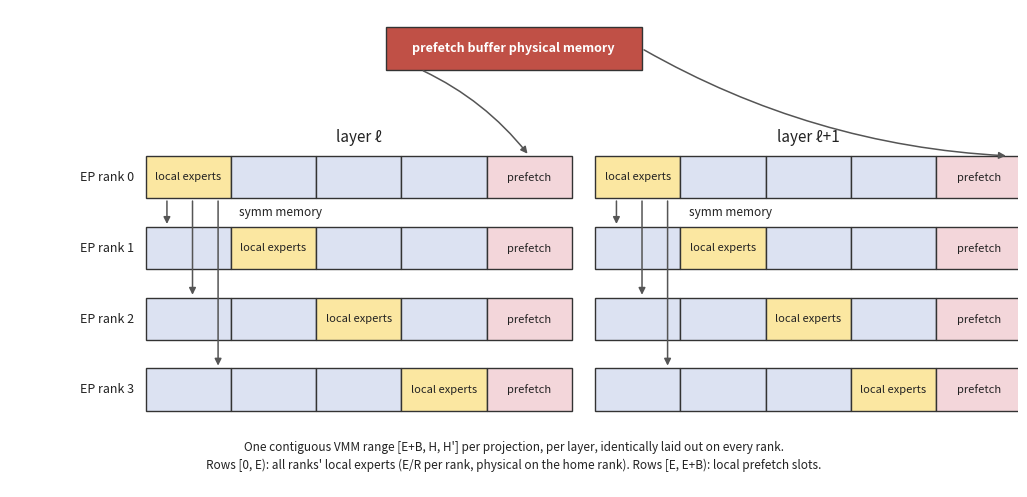

Reproduce this figure in Python. (Note: this script raises an exception after producing the figure.)
"""Generate the README figures explaining MoonEP's weight/grad buffer layout.

Outputs:
  figure/weight_buffer.png  - per-layer [E+B, H, H'] symmetric weight buffer
  figure/grad_buffer.png    - fp32 grad buffer + reduce buffer / grad reduce
"""

import matplotlib.pyplot as plt
from matplotlib.patches import FancyArrowPatch, Rectangle

# Palette matching playground/image.png
YELLOW = "#FBE7A1"   # local experts / local grad
BLUE = "#DCE2F2"     # remote chunks mapped via symm memory
PINK = "#F3D6DA"     # prefetch slots / reduce buffer
RED = "#C05046"      # shared physical pool
EDGE = "#333333"
ARROW = "#555555"
TEXT = "#222222"

R = 4                # EP ranks shown
CHUNK_W = 1.1        # width of one E/R-expert chunk
BAR_H = 0.55


def draw_chunked_bar(ax, x0, y, owner_idx, n_chunks=R, tail=True,
                     owner_text="local experts", tail_text="prefetch",
                     fontsize=8):
    """Draw one [E+B] bar: n_chunks expert chunks + one pink tail."""
    for c in range(n_chunks):
        face = YELLOW if c == owner_idx else BLUE
        ax.add_patch(Rectangle((x0 + c * CHUNK_W, y), CHUNK_W, BAR_H,
                               facecolor=face, edgecolor=EDGE, linewidth=1.0))
        if c == owner_idx:
            ax.text(x0 + (c + 0.5) * CHUNK_W, y + BAR_H / 2, owner_text,
                    ha="center", va="center", fontsize=fontsize, color=TEXT)
    if tail:
        ax.add_patch(Rectangle((x0 + n_chunks * CHUNK_W, y), CHUNK_W, BAR_H,
                               facecolor=PINK, edgecolor=EDGE, linewidth=1.0))
        ax.text(x0 + (n_chunks + 0.5) * CHUNK_W, y + BAR_H / 2, tail_text,
                ha="center", va="center", fontsize=fontsize, color=TEXT)


def arrow(ax, x1, y1, x2, y2, rad=0.0, style="-|>", lw=1.1, ls="-"):
    ax.add_patch(FancyArrowPatch((x1, y1), (x2, y2),
                                 connectionstyle=f"arc3,rad={rad}",
                                 arrowstyle=style, mutation_scale=10,
                                 linewidth=lw, linestyle=ls, color=ARROW))


def symm_column_arrows(ax, x0, y_top, pitch, label=False):
    """Arrows from rank 0's physical chunk down to column 0 of rows 1..R-1."""
    for i, r in enumerate(range(1, R)):
        x = x0 + (0.25 + 0.3 * i) * CHUNK_W
        arrow(ax, x, y_top, x, y_top - r * pitch + BAR_H)
    if label:
        ax.text(x0 + 1.10 * CHUNK_W, y_top - 0.5 * (pitch - BAR_H),
                "symm memory", fontsize=8.5, color=TEXT, ha="left",
                va="center")


def weight_buffer_figure(path):
    fig, ax = plt.subplots(figsize=(13.0, 6.2))
    ax.set_xlim(0, 13.0)
    ax.set_ylim(0, 6.2)
    ax.axis("off")

    pitch = 0.92
    y_top = 3.75                      # row 0 bar bottom
    panels = [(1.75, "layer ℓ"), (7.55, "layer ℓ+1")]
    bar_w = (R + 1) * CHUNK_W

    for x0, title in panels:
        ax.text(x0 + bar_w / 2, 4.55, title, ha="center", va="center",
                fontsize=11, color=TEXT)
        for r in range(R):
            y = y_top - r * pitch
            if x0 == panels[0][0]:
                ax.text(x0 - 0.15, y + BAR_H / 2, f"EP rank {r}", ha="right",
                        va="center", fontsize=9, color=TEXT)
            draw_chunked_bar(ax, x0, y, owner_idx=r)
        symm_column_arrows(ax, x0, y_top, pitch, label=True)

    # shared prefetch physical pool
    box_x, box_y, box_w, box_h = 4.85, 5.42, 3.3, 0.55
    ax.add_patch(Rectangle((box_x, box_y), box_w, box_h, facecolor=RED,
                           edgecolor=EDGE, linewidth=1.0))
    ax.text(box_x + box_w / 2, box_y + box_h / 2,
            "prefetch buffer physical memory",
            ha="center", va="center", fontsize=9, color="white", weight="bold")
    pink_y = y_top + BAR_H
    arrow(ax, box_x + 0.45, box_y,
          panels[0][0] + (R + 0.5) * CHUNK_W, pink_y, rad=-0.12)
    arrow(ax, box_x + box_w, box_y + box_h / 2,
          panels[1][0] + (R + 0.85) * CHUNK_W, pink_y, rad=0.12)

    caption = (
        "One contiguous VMM range [E+B, H, H'] per projection, per layer, identically laid out on every rank.\n"
        "Rows [0, E): all ranks' local experts (E/R per rank, physical on the home rank). "
        "Rows [E, E+B): local prefetch slots."
    )
    ax.text(6.5, 0.40, caption, ha="center", va="center", fontsize=8.5,
            color=TEXT, linespacing=1.5)

    fig.savefig(path, dpi=200, bbox_inches="tight", facecolor="white")
    plt.close(fig)


def grad_buffer_figure(path):
    fig, ax = plt.subplots(figsize=(13.0, 7.6))
    ax.set_xlim(0, 13.0)
    ax.set_ylim(0, 7.6)
    ax.axis("off")

    pitch = 0.86
    y_top = 5.28                      # row 0 bar bottom
    x0 = 2.35
    bar_w = (R + 1) * CHUNK_W

    ax.text(x0 + bar_w / 2, 6.45,
            "per-rank fp32 grad buffer  [E+B, H, H']",
            ha="center", va="center", fontsize=11, color=TEXT)
    for r in range(R):
        y = y_top - r * pitch
        ax.text(x0 - 0.15, y + BAR_H / 2, f"EP rank {r}", ha="right",
                va="center", fontsize=9, color=TEXT)
        draw_chunked_bar(ax, x0, y, owner_idx=r,
                         owner_text="local grad",
                         tail_text="reduce buffer", fontsize=8)
    symm_column_arrows(ax, x0, y_top, pitch, label=True)

    # Collect every rank's reduce-buffer tail into the [R, B, H, H'] view:
    # short stubs into a vertical bus, then one arrow into the view bar.
    tail_right = x0 + (R + 1) * CHUNK_W
    bus_x = tail_right + 0.9
    centers = [y_top - r * pitch + BAR_H / 2 for r in range(R)]
    for c in centers:
        ax.plot([tail_right, bus_x], [c, c], color=ARROW, lw=1.1)
    ax.plot([bus_x, bus_x], [centers[-1], centers[0]], color=ARROW, lw=1.1)
    ax.plot([bus_x] * R, centers, "o", ms=3.5, color=ARROW)

    rb_x0, rb_y, rb_w, rb_h = 3.6, 1.30, 1.7, 0.55
    ax.text(rb_x0 + R * rb_w / 2, 2.12,
            "reduce-buffer view on every rank:  [R, B, H, H']",
            ha="center", va="center", fontsize=10, color=TEXT)
    for r in range(R):
        ax.add_patch(Rectangle((rb_x0 + r * rb_w, rb_y), rb_w, rb_h,
                               facecolor=PINK, edgecolor=EDGE, linewidth=1.0))
        ax.text(rb_x0 + (r + 0.5) * rb_w, rb_y + rb_h / 2,
                f"rank {r}\nreduce buffer", ha="center", va="center",
                fontsize=8, color=TEXT)
    arrow(ax, bus_x, centers[-1], rb_x0 + R * rb_w - 0.15, rb_y + rb_h,
          rad=-0.15)

    notes = (
        "Rows [0, E): owner ranks' parameter grads.\n"
        "Rows [E, E+B): prefetch-slot grads, backed by the local reduce buffer (separate from parameter grads).\n"
        "Reduce buffer: reduce_grad sums each duplicated expert's slots from every rank's reduce buffer\n"
        "into its home rank's grad, then zeroes them."
    )
    ax.text(0.35, 0.62, notes, ha="left", va="center", fontsize=8.5,
            color=TEXT, linespacing=1.6)

    fig.savefig(path, dpi=200, bbox_inches="tight", facecolor="white")
    plt.close(fig)


if __name__ == "__main__":
    weight_buffer_figure("figure/weight_buffer.png")
    grad_buffer_figure("figure/grad_buffer.png")
